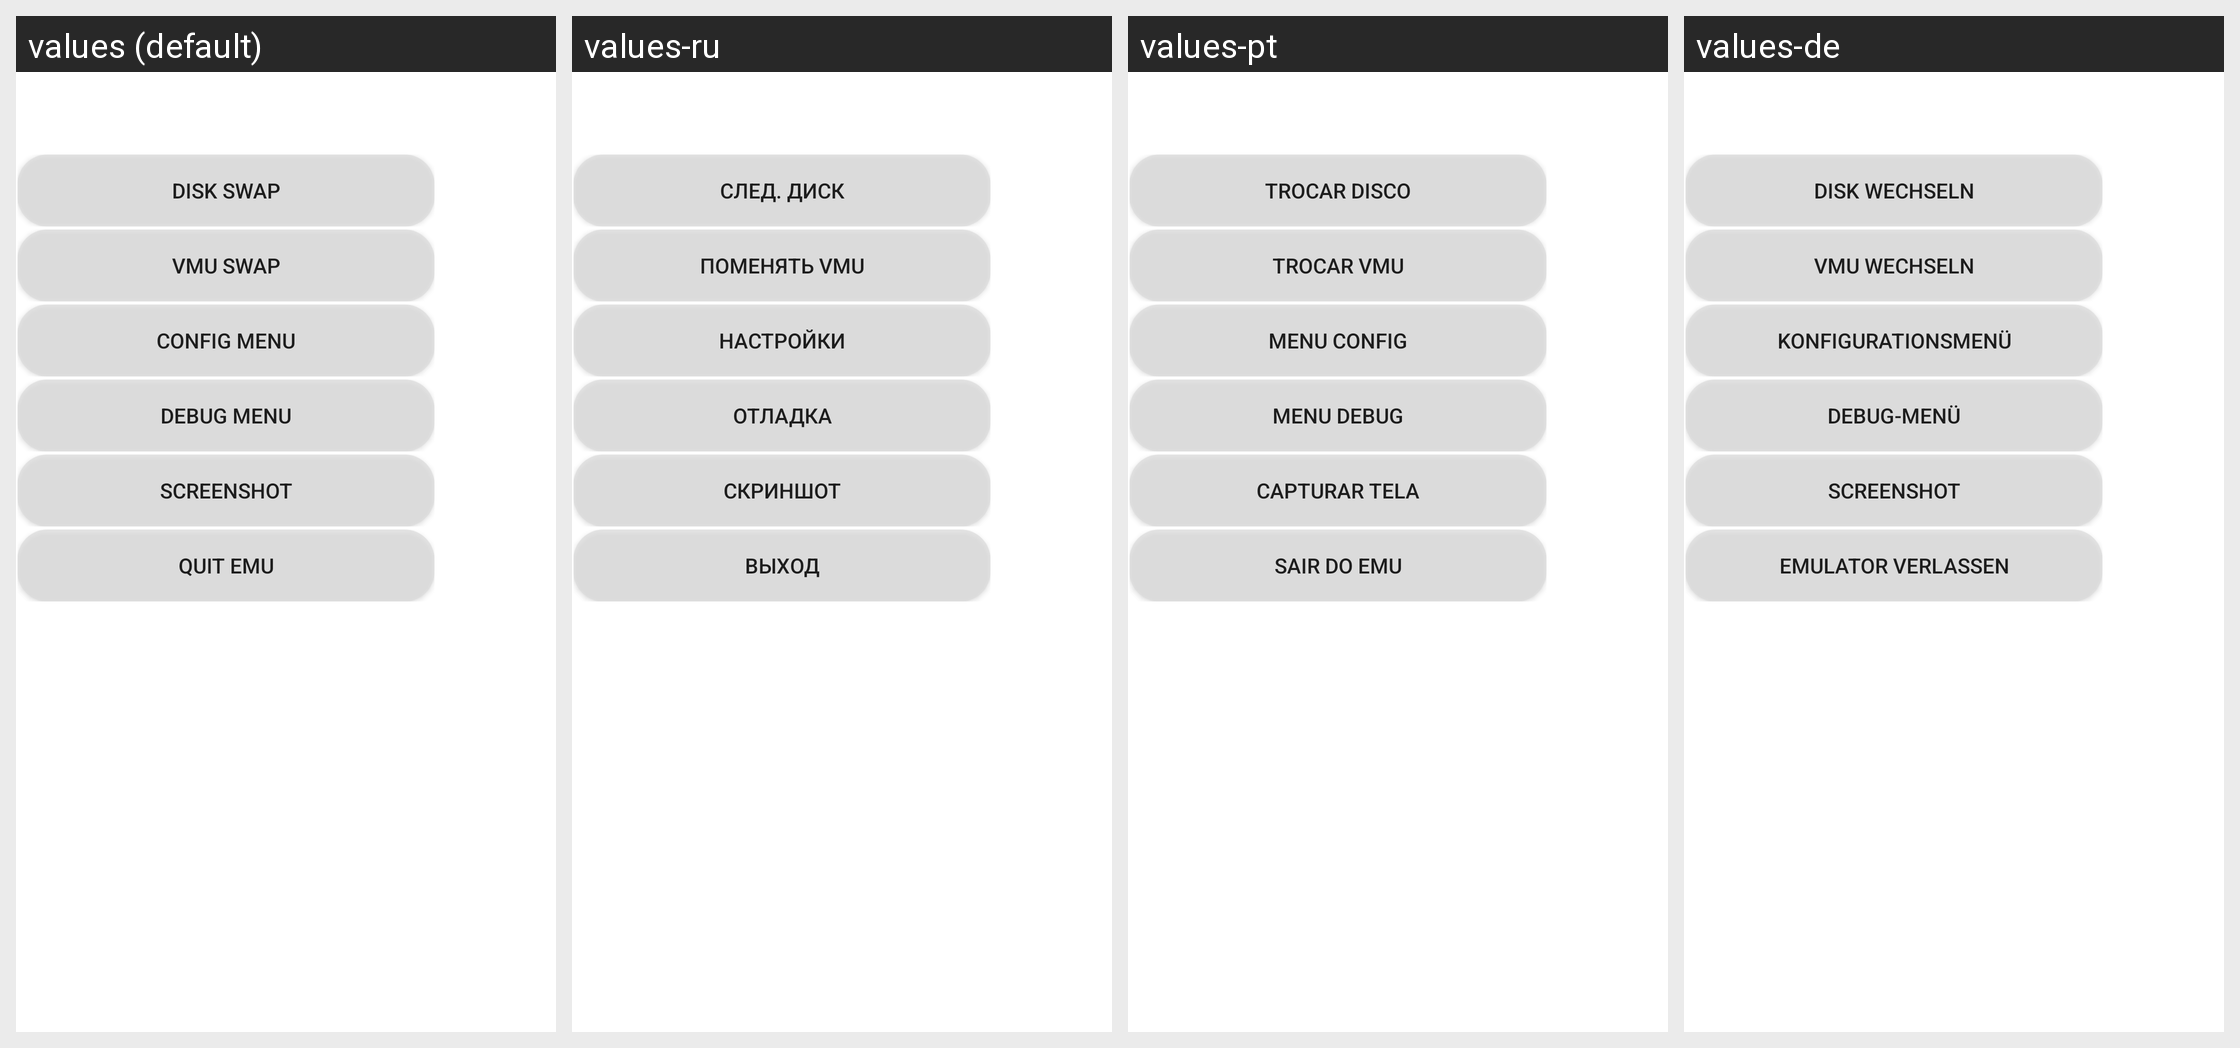

The Android screen above is rendered under several locales of the same app. Produce the string resources it draws, with the default and per-locale values.
Android screen res/layout/menu_popup_main.xml rendered under 4 locales, left to right: values (default), values-ru, values-pt, values-de. Device: Nexus 5 (rendered at 1080×1920; each locale shown at half size, 540×960, under a caption strip naming it); theme Theme.MaterialComponents.DayNight.NoActionBar.
Other locales in the repository, not shown: values-da, values-es, values-fr, values-it, values-jp, values-ko, values-pl, values-zh, values-zh-rCN.
Strings drawn on this screen, with the default value and each locale's value (text and hints the layout hard-codes, and strings that could not be matched under every locale, appear in the picture but are not listed):

popup_button_disk
  values: Disk Swap
  values-ru: След. диск
  values-pt: Trocar Disco
  values-de: Disk wechseln

popup_button_vmu_swap
  values: VMU Swap
  values-ru: Поменять VMU
  values-pt: Trocar VMU
  values-de: VMU wechseln

popup_button_options
  values: Config Menu
  values-ru: Настройки
  values-pt: Menu Config
  values-de: Konfigurationsmenü

popup_button_debugging
  values: Debug Menu
  values-ru: Отладка
  values-pt: Menu Debug
  values-de: Debug-Menü

popup_button_screenshot
  values: Screenshot
  values-ru: Скриншот
  values-pt: Capturar tela
  values-de: Screenshot

popup_button_exit
  values: Quit Emu
  values-ru: Выход
  values-pt: Sair do Emu
  values-de: Emulator verlassen
